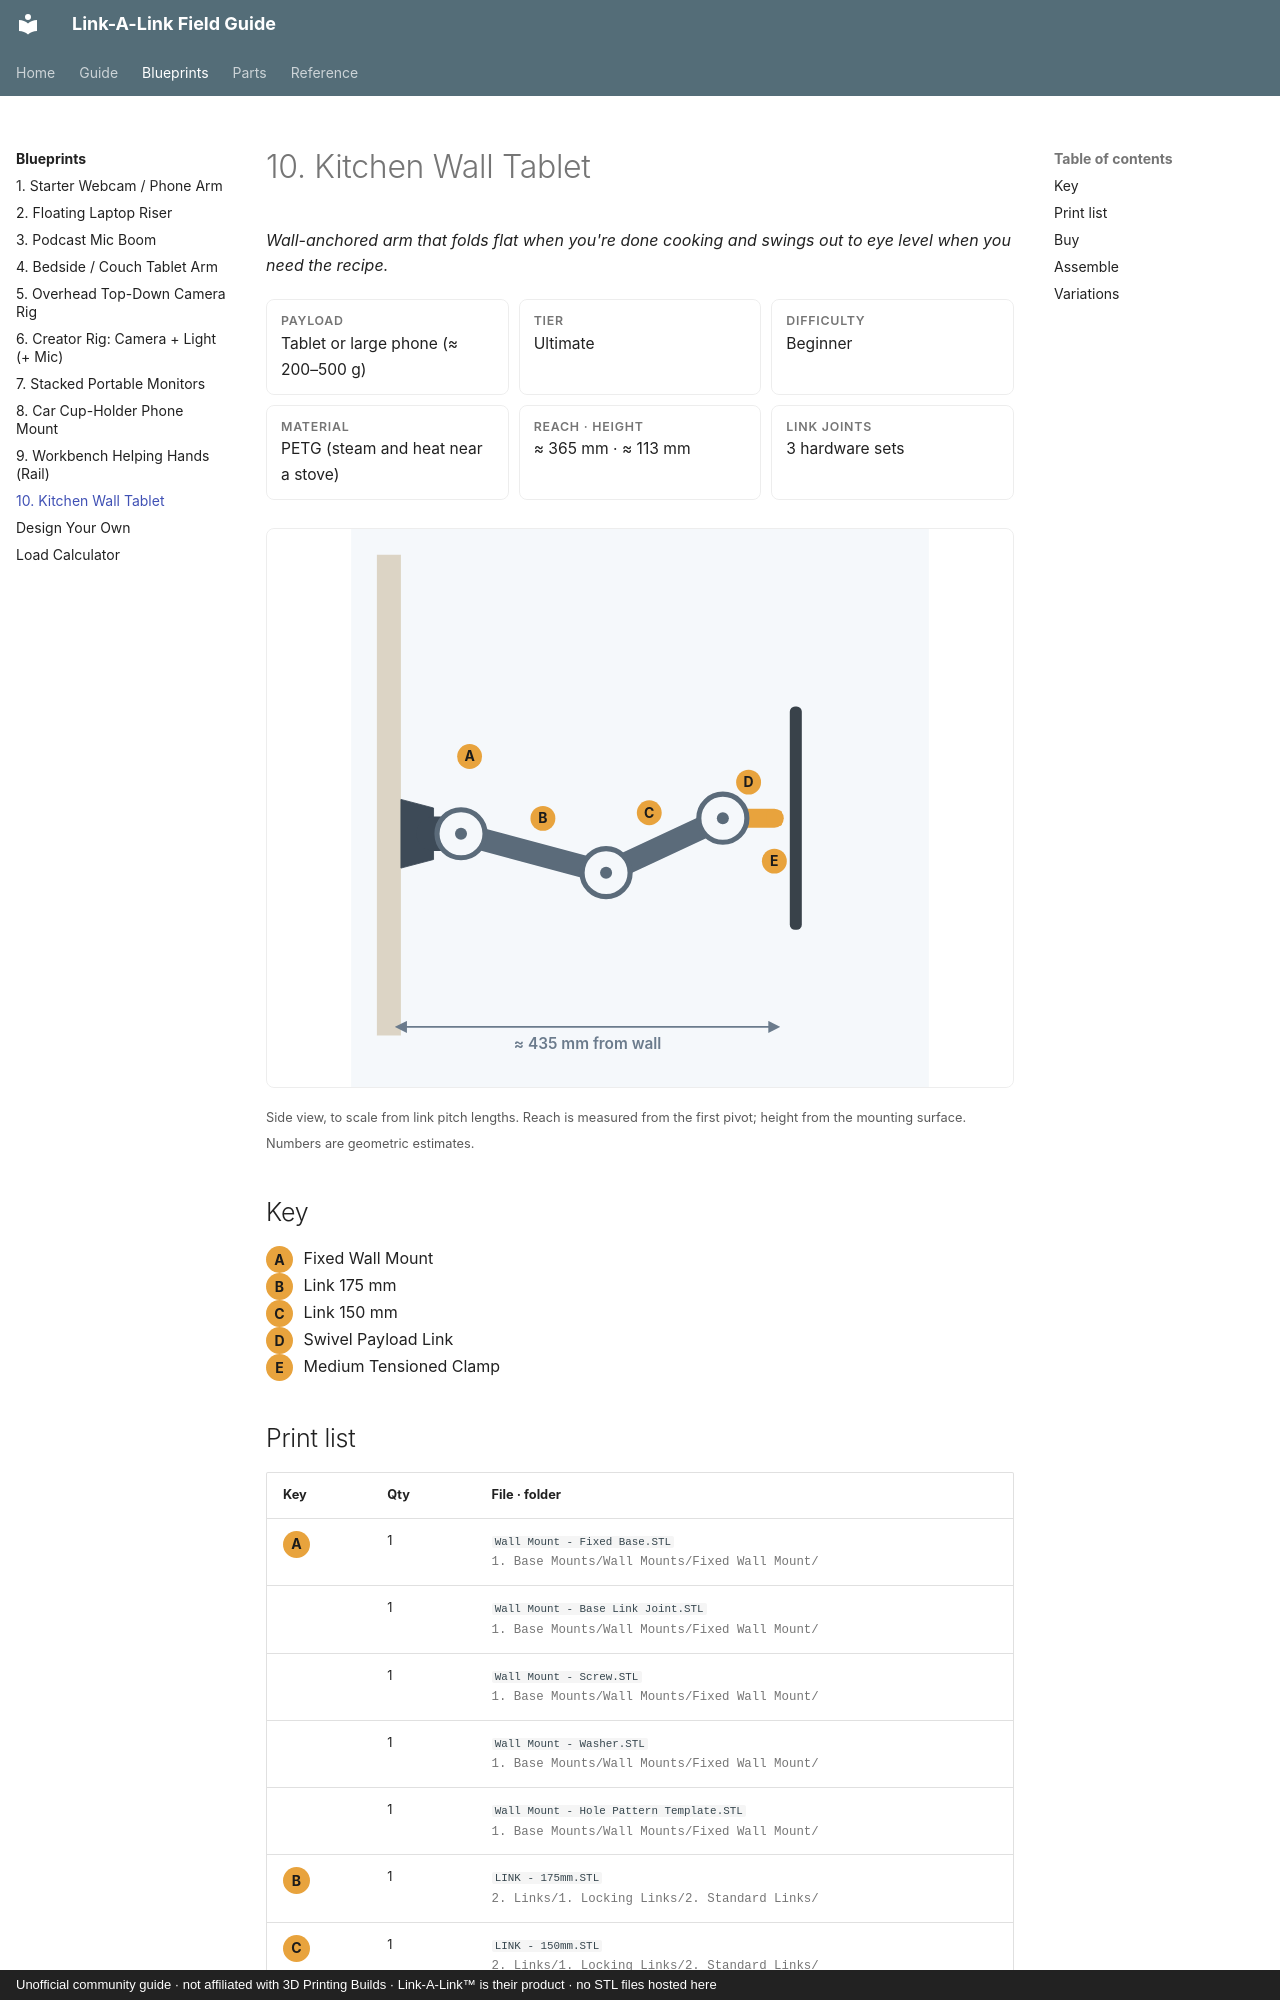

repository: buzzsurfr/linkalink-docs · page: blueprints/kitchen-wall-tablet.html · generator: mkdocs · copyright: Unofficial community guide · not affiliated with 3D Printing Builds · Link-A-Link™ is their product · no STL files hosted here

# 10. Kitchen Wall Tablet

*Wall-anchored arm that folds flat when you're done cooking and swings out to eye level when you need the recipe.*

<div class="spec">
<div><b>Payload</b><span>Tablet or large phone (≈ 200–500 g)</span></div>
<div><b>Tier</b><span>Ultimate</span></div>
<div><b>Difficulty</b><span>Beginner</span></div>
<div><b>Material</b><span>PETG (steam and heat near a stove)</span></div>
<div><b>Reach · Height</b><span>≈ 365 mm · ≈ 113 mm</span></div>
<div><b>Link joints</b><span>3 hardware sets</span></div>
</div>

<svg class="bp" viewBox="-58 -450 673 650" xmlns="http://www.w3.org/2000/svg" role="img" aria-label="Kitchen Wall Tablet"><defs><pattern id="grid" width="50" height="50" patternUnits="userSpaceOnUse"><path d="M 50 0 L 0 0 0 50" class="gridln"/></pattern><marker id="ar" viewBox="0 0 10 10" refX="5" refY="5" markerWidth="7" markerHeight="7" orient="auto-start-reverse"><path d="M 0 0 L 10 5 L 0 10 z" class="arrow"/></marker></defs><rect x="-58" y="-450" width="673" height="650" fill="url(#grid)" class="bpbg"/><rect x="-28" y="-420" width="28" height="560" class="surface"/><path d="M 0 -135 L 38 -125 L 38 -65 L 0 -55 Z" class="base"/><line x1="38.0" y1="-95.0" x2="70.0" y2="-95.0" class="base" stroke-width="40" stroke-linecap="round"/><line x1="70.0" y1="-95.0" x2="239.0" y2="-49.7" class="lnk" stroke-width="26" stroke-linecap="round"/><line x1="239.0" y1="-49.7" x2="375.0" y2="-113.1" class="lnk" stroke-width="26" stroke-linecap="round"/><line x1="375.0" y1="-113.1" x2="435.0" y2="-113.1" class="pl" stroke-width="22" stroke-linecap="round"/><g transform="translate(435.0,-113.1) rotate(0)"><rect x="18" y="-130" width="14" height="260" rx="6" class="dev"/></g><circle cx="70.0" cy="-95.0" r="28" class="jnt"/><circle cx="70.0" cy="-95.0" r="7" class="jnt-hole"/><circle cx="239.0" cy="-49.7" r="28" class="jnt"/><circle cx="239.0" cy="-49.7" r="7" class="jnt-hole"/><circle cx="375.0" cy="-113.1" r="28" class="jnt"/><circle cx="375.0" cy="-113.1" r="7" class="jnt-hole"/><rect x="426.0" y="-122.1" width="18" height="18" rx="3" class="pl-end" transform="rotate(0 435.0 -113.1)"/><line x1="0.0" y1="130.0" x2="435.0" y2="130.0" class="dim" marker-start="url(#ar)" marker-end="url(#ar)"/><text x="217.5" y="156.0" class="dimtxt" font-size="17.9" text-anchor="middle">≈ 435 mm from wall</text><circle cx="80.0" cy="-185.0" r="14.5" class="co"/><text x="80.0" y="-185.0" class="cotxt" font-size="16.2" text-anchor="middle" dominant-baseline="central">A</text><circle cx="165.4" cy="-112.9" r="14.5" class="co"/><text x="165.4" y="-112.9" class="cotxt" font-size="16.2" text-anchor="middle" dominant-baseline="central">B</text><circle cx="289.3" cy="-119.5" r="14.5" class="co"/><text x="289.3" y="-119.5" class="cotxt" font-size="16.2" text-anchor="middle" dominant-baseline="central">C</text><circle cx="405.0" cy="-155.1" r="14.5" class="co"/><text x="405.0" y="-155.1" class="cotxt" font-size="16.2" text-anchor="middle" dominant-baseline="central">D</text><circle cx="435.0" cy="-63.1" r="14.5" class="co"/><text x="435.0" y="-63.1" class="cotxt" font-size="16.2" text-anchor="middle" dominant-baseline="central">E</text></svg>

<small>Side view, to scale from link pitch lengths. Reach is measured from the first pivot; height from the mounting surface. Numbers are geometric estimates.</small>

## Key

<span class="callout-key">A</span> Fixed Wall Mount  
<span class="callout-key">B</span> Link 175 mm  
<span class="callout-key">C</span> Link 150 mm  
<span class="callout-key">D</span> Swivel Payload Link  
<span class="callout-key">E</span> Medium Tensioned Clamp
